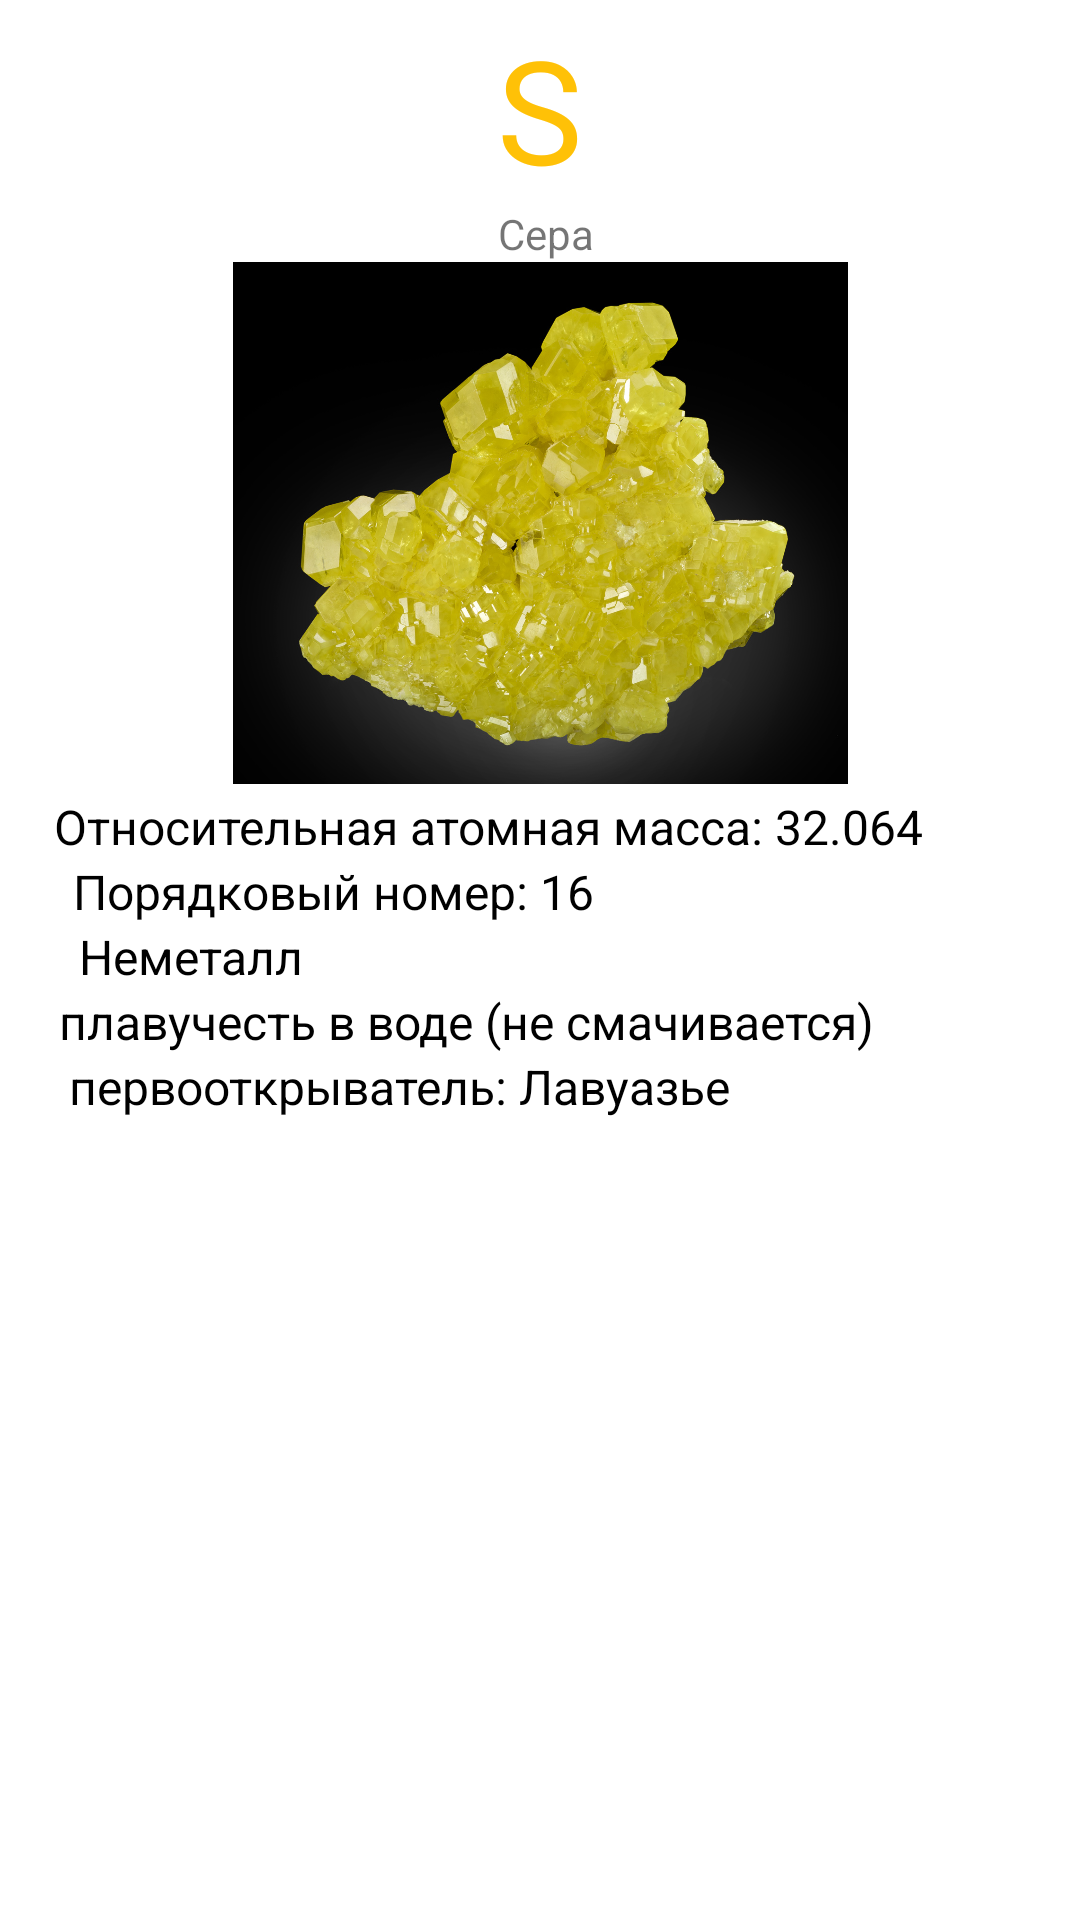

Write the Android layout XML for this screen, with the resource values it uses.
<!-- AndroidManifest.xml: application theme Theme.PROGEKT -->
<!-- res/layout/activity_sera.xml -->
<?xml version="1.0" encoding="utf-8"?>
<androidx.constraintlayout.widget.ConstraintLayout xmlns:android="http://schemas.android.com/apk/res/android"
    xmlns:app="http://schemas.android.com/apk/res-auto"
    xmlns:tools="http://schemas.android.com/tools"
    android:layout_width="match_parent"
    android:layout_height="match_parent"
    tools:context=".Sera">

    <TextView
        android:id="@+id/textView66"
        android:layout_width="wrap_content"
        android:layout_height="wrap_content"
        android:text="S"
        android:textColor="#FFC107"
        android:textSize="48sp"
        app:layout_constraintBottom_toBottomOf="parent"
        app:layout_constraintEnd_toEndOf="parent"
        app:layout_constraintStart_toStartOf="parent"
        app:layout_constraintTop_toTopOf="parent"
        app:layout_constraintVertical_bias="0.007" />

    <TextView
        android:id="@+id/textView67"
        android:layout_width="wrap_content"
        android:layout_height="wrap_content"
        android:text="Сера"
        app:layout_constraintBottom_toBottomOf="parent"
        app:layout_constraintEnd_toEndOf="parent"
        app:layout_constraintHorizontal_bias="0.506"
        app:layout_constraintStart_toStartOf="parent"
        app:layout_constraintTop_toBottomOf="@+id/textView66"
        app:layout_constraintVertical_bias="0.0" />

    <ImageView
        android:id="@+id/imageView10"
        android:layout_width="315dp"
        android:layout_height="174dp"
        app:layout_constraintBottom_toBottomOf="parent"
        app:layout_constraintEnd_toEndOf="parent"
        app:layout_constraintStart_toStartOf="parent"
        app:layout_constraintTop_toBottomOf="@+id/textView67"
        app:layout_constraintVertical_bias="0.0"
        app:srcCompat="@drawable/sera" />

    <TextView
        android:id="@+id/textView68"
        android:layout_width="wrap_content"
        android:layout_height="wrap_content"
        android:text="Относительная атомная масса: 32.064"
        android:textColor="#000000"
        android:textSize="16sp"
        app:layout_constraintBottom_toBottomOf="parent"
        app:layout_constraintEnd_toEndOf="parent"
        app:layout_constraintHorizontal_bias="0.256"
        app:layout_constraintStart_toStartOf="parent"
        app:layout_constraintTop_toTopOf="parent"
        app:layout_constraintVertical_bias="0.428" />

    <TextView
        android:id="@+id/textView69"
        android:layout_width="wrap_content"
        android:layout_height="wrap_content"
        android:text="Порядковый номер: 16"
        android:textColor="#000000"
        android:textSize="16sp"
        app:layout_constraintBottom_toBottomOf="parent"
        app:layout_constraintEnd_toEndOf="parent"
        app:layout_constraintHorizontal_bias="0.13"
        app:layout_constraintStart_toStartOf="parent"
        app:layout_constraintTop_toBottomOf="@+id/textView68"
        app:layout_constraintVertical_bias="0.0" />

    <TextView
        android:id="@+id/textView70"
        android:layout_width="wrap_content"
        android:layout_height="wrap_content"
        android:text="Неметалл"
        android:textColor="#000000"
        android:textSize="16sp"
        app:layout_constraintBottom_toBottomOf="parent"
        app:layout_constraintEnd_toEndOf="parent"
        app:layout_constraintHorizontal_bias="0.092"
        app:layout_constraintStart_toStartOf="parent"
        app:layout_constraintTop_toBottomOf="@+id/textView69"
        app:layout_constraintVertical_bias="0.0" />

    <TextView
        android:id="@+id/textView71"
        android:layout_width="wrap_content"
        android:layout_height="wrap_content"
        android:text="плавучесть в воде (не смачивается)"
        android:textColor="#000000"
        android:textSize="16sp"
        app:layout_constraintBottom_toBottomOf="parent"
        app:layout_constraintEnd_toEndOf="parent"
        app:layout_constraintHorizontal_bias="0.223"
        app:layout_constraintStart_toStartOf="parent"
        app:layout_constraintTop_toBottomOf="@+id/textView70"
        app:layout_constraintVertical_bias="0.0" />

    <TextView
        android:id="@+id/textView72"
        android:layout_width="wrap_content"
        android:layout_height="wrap_content"
        android:text="первооткрыватель: Лавуазье"
        android:textColor="#000000"
        android:textSize="16sp"
        app:layout_constraintBottom_toBottomOf="parent"
        app:layout_constraintEnd_toEndOf="parent"
        app:layout_constraintHorizontal_bias="0.164"
        app:layout_constraintStart_toStartOf="parent"
        app:layout_constraintTop_toBottomOf="@+id/textView71"
        app:layout_constraintVertical_bias="0.0" />
</androidx.constraintlayout.widget.ConstraintLayout>
<!-- resources referenced by this layout -->
<resources>
  <!-- drawable sera: png bitmap (drawable, 342693 bytes) -->
  <style name="Theme.PROGEKT" parent="Theme.MaterialComponents.DayNight.DarkActionBar">
          
          <item name="colorPrimary">@color/purple_500</item>
          <item name="colorPrimaryVariant">@color/purple_700</item>
          <item name="colorOnPrimary">@color/white</item>
          
          <item name="colorSecondary">@color/teal_200</item>
          <item name="colorSecondaryVariant">@color/teal_700</item>
          <item name="colorOnSecondary">@color/black</item>
          
          <item name="android:statusBarColor">?attr/colorPrimaryVariant</item>
          
      </style>
  <!-- not gathered from this repository: default colours our renderer supplied (Android Studio template values) -->
  <color name="purple_500">#FF6200EE</color>
  <color name="purple_700">#FF3700B3</color>
  <color name="teal_200">#FF03DAC5</color>
  <color name="teal_700">#FF018786</color>
  <color name="black">#FF000000</color>
  <color name="white">#FFFFFFFF</color>
</resources>
